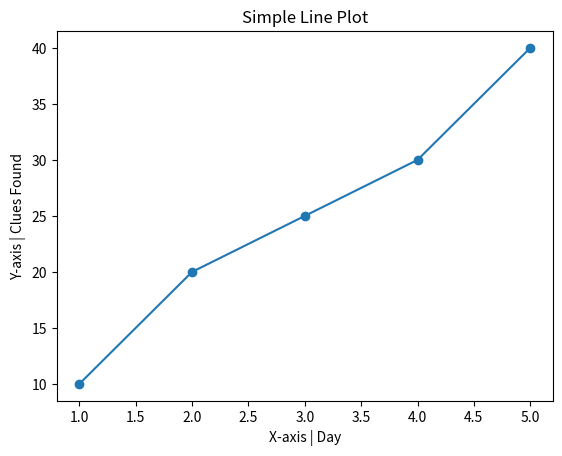

Write the Python code that produced this figure.
"""
Matplotlib Plotting Example
- Demonstrates basic line plotting using matplotlib
- Shows relationship between days and clues found in an investigation
- Example: Tracking progress of evidence collection over time
- Includes challenges for practicing different plotting patterns
"""
# Importing the necessary library
# pip install matplotlib
#matplotlib is a plotting library 
import matplotlib.pyplot as plt

x = [1, 2, 3, 4, 5]
y = [10, 20, 25, 30, 40]

plt.plot(x, y, marker='o')
plt.xlabel("X-axis | Day")
plt.ylabel("Y-axis | Clues Found")
plt.title("Simple Line Plot")
plt.show()


#Challenge 1: plot points into a straight line so there are the same number of clues each day
#Challenge 2: Plot points into a shape, a smile, or a piece of art